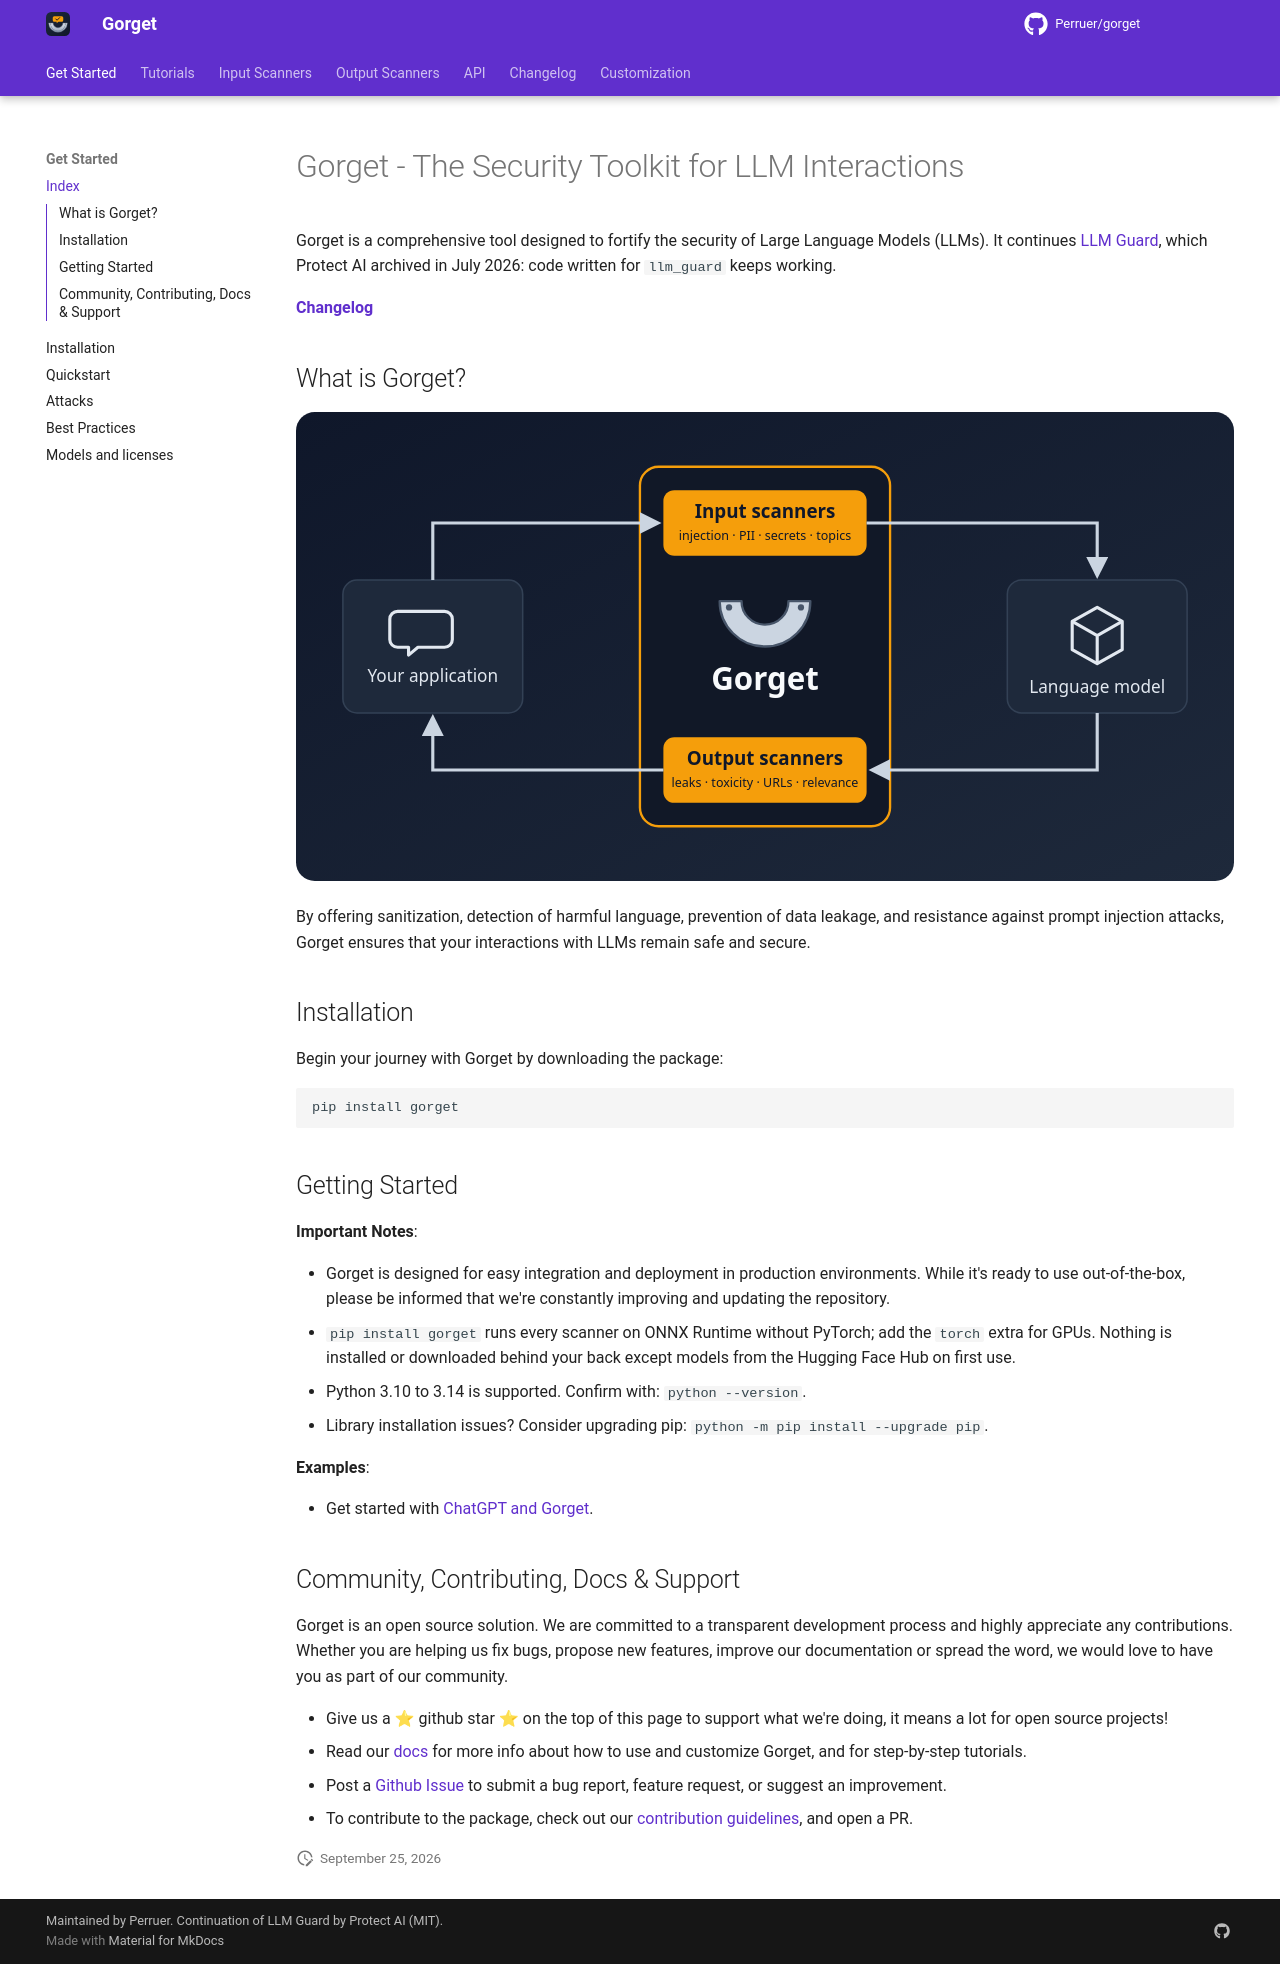

repository: Perruer/gorget · page: index.html · generator: mkdocs

# Gorget - The Security Toolkit for LLM Interactions

Gorget is a comprehensive tool designed to fortify the security of Large Language Models (LLMs). It continues [LLM Guard](https://github.com/protectai/llm-guard), which Protect AI archived in July 2026: code written for `llm_guard` keeps working.

[**Changelog**](./changelog.md)

## What is Gorget?

![How Gorget works](./assets/flow.svg)

By offering sanitization, detection of harmful language, prevention of data leakage, and resistance against prompt
injection attacks, Gorget ensures that your interactions with LLMs remain safe and secure.

## Installation

Begin your journey with Gorget by downloading the package:

```sh
pip install gorget
```

## Getting Started

**Important Notes**:

- Gorget is designed for easy integration and deployment in production environments. While it's ready to use
  out-of-the-box, please be informed that we're constantly improving and updating the repository.
- `pip install gorget` runs every scanner on ONNX Runtime without PyTorch; add the `torch` extra for GPUs.
  Nothing is installed or downloaded behind your back except models from the Hugging Face Hub on first use.
- Python 3.10 to 3.14 is supported. Confirm with: `python --version`.
- Library installation issues? Consider upgrading pip: `python -m pip install --upgrade pip`.

**Examples**:

- Get started with [ChatGPT and Gorget](https://github.com/Perruer/gorget/blob/main/examples/openai_api.py).

## Community, Contributing, Docs & Support

Gorget is an open source solution.
We are committed to a transparent development process and highly appreciate any contributions.
Whether you are helping us fix bugs, propose new features, improve our documentation or spread the word,
we would love to have you as part of our community.

- Give us a ⭐ github star ⭐ on the top of this page to support what we're doing,
  it means a lot for open source projects!
- Read our
  [docs](https://perruer.github.io/gorget/)
  for more info about how to use and customize Gorget, and for step-by-step tutorials.
- Post a [Github
  Issue](https://github.com/Perruer/gorget/issues) to submit a bug report, feature request, or suggest an improvement.
- To contribute to the package, check out our [contribution guidelines](https://github.com/Perruer/gorget/blob/main/CONTRIBUTING.md), and open a PR.
